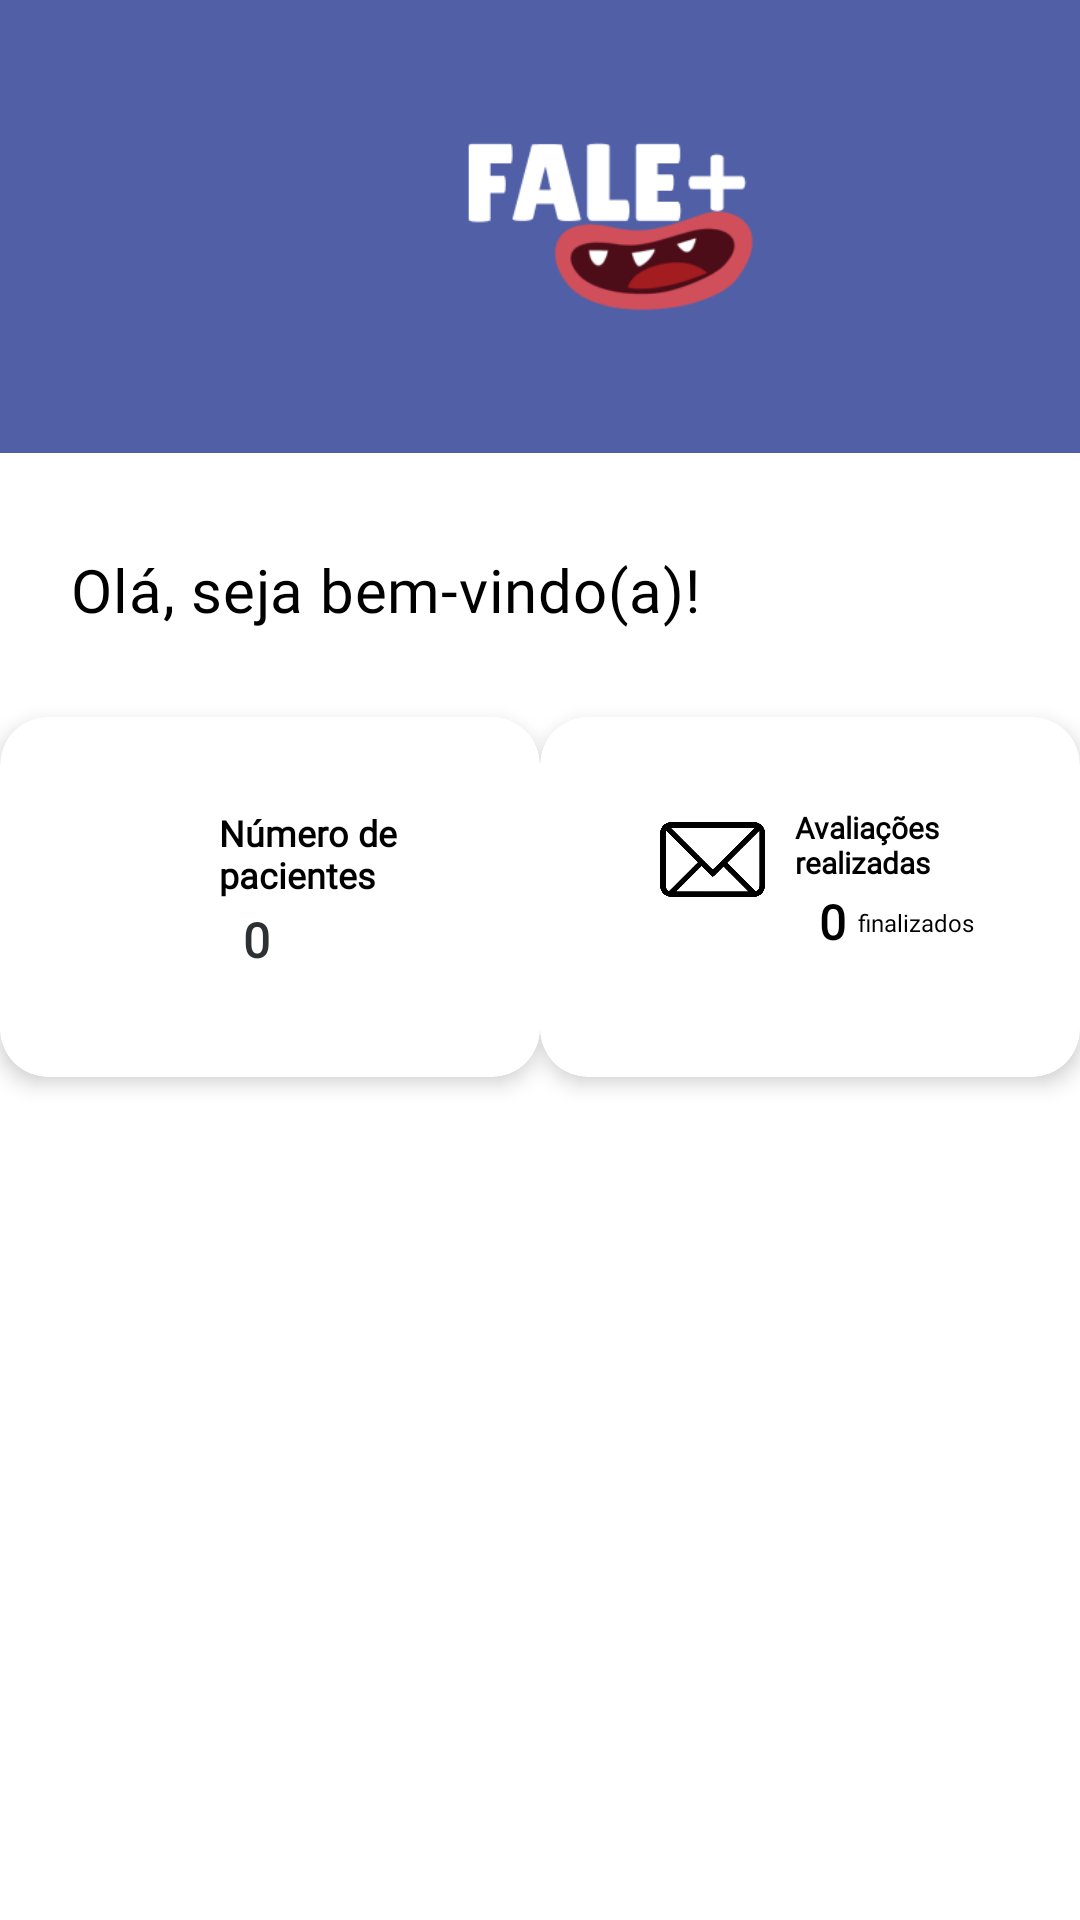

Reconstruct the res/layout file that produces this screen, plus the resources it refers to.
<!-- AndroidManifest.xml: application theme Theme.Fale -->
<!-- res/layout/fragment_home_teste.xml -->
<?xml version="1.0" encoding="utf-8"?>
<androidx.constraintlayout.widget.ConstraintLayout xmlns:android="http://schemas.android.com/apk/res/android"
    xmlns:app="http://schemas.android.com/apk/res-auto"
    xmlns:tools="http://schemas.android.com/tools"
    android:layout_width="match_parent"
    android:layout_height="match_parent"
    tools:context=".HomeTeste">

    <include
        android:id="@+id/cabecalho"
        layout="@layout/activity_cabecalho_model"
        android:layout_width="0dp"
        android:layout_height="wrap_content"
        app:layout_constraintEnd_toEndOf="parent"
        app:layout_constraintStart_toStartOf="parent"
        app:layout_constraintTop_toTopOf="parent"
        />

    <TextView
        android:id="@+id/tvBoasVindas"
        android:layout_width="319dp"
        android:layout_height="40dp"
        android:layout_marginStart="16dp"
        android:layout_marginTop="32dp"
        android:layout_marginEnd="10dp"
        android:fontFamily="@font/lilita_oone"
        android:text="Olá, seja bem-vindo(a)!"
        android:textAppearance="?attr/textAppearanceHeadline6"
        android:textColor="?attr/colorOnSurface"
        app:layout_constraintEnd_toEndOf="parent"
        app:layout_constraintStart_toStartOf="parent"
        app:layout_constraintTop_toBottomOf="@id/cabecalho" />

    <include
        android:id="@+id/cardPaciente"
        layout="@layout/card_num_paciente"
        android:layout_width="180dp"
        android:layout_height="120dp"
        android:layout_marginTop="16dp"
        android:layout_marginStart="20dp"
        app:layout_constraintTop_toBottomOf="@id/tvBoasVindas"
        app:layout_constraintEnd_toStartOf="@+id/cardAvaliacoes"
        app:layout_constraintHorizontal_chainStyle="spread_inside"
        app:layout_constraintStart_toStartOf="parent"
        />


    <include
        android:id="@+id/cardAvaliacoes"
        layout="@layout/card_avaliacoes_feitas"
        android:layout_width="180dp"
        android:layout_height="120dp"
        android:layout_marginTop="16dp"
        android:layout_marginEnd="20dp"
        app:layout_constraintTop_toBottomOf="@id/tvBoasVindas"
        app:layout_constraintEnd_toEndOf="parent"
        app:layout_constraintStart_toEndOf="@+id/cardPaciente" />

    <ImageView
        android:id="@+id/imageView12"
        android:layout_width="wrap_content"
        android:layout_height="wrap_content"
        android:layout_marginStart="20dp"
        android:layout_marginTop="180dp"
        android:layout_marginEnd="7dp"
        android:src="@android:drawable/ic_popup_reminder"
        app:layout_constraintEnd_toStartOf="@+id/tvBoasVindas"
        app:layout_constraintStart_toStartOf="parent"
        app:layout_constraintTop_toTopOf="parent"
        app:tint="@android:color/holo_orange_light" />

</androidx.constraintlayout.widget.ConstraintLayout>
<!-- res/layout/activity_cabecalho_model.xml (included above) -->
<?xml version="1.0" encoding="utf-8"?>
<androidx.constraintlayout.widget.ConstraintLayout
    xmlns:android="http://schemas.android.com/apk/res/android"
    xmlns:app="http://schemas.android.com/apk/res-auto"
    android:layout_width="match_parent"
    android:layout_height="120dp"
    android:background="@drawable/cabecalho_model"
    android:padding="16dp">

    <ImageView
        android:id="@+id/img_logo"
        android:layout_width="146dp"
        android:layout_height="119dp"
        android:layout_gravity="center_vertical"
        android:layout_marginStart="116dp"
        android:contentDescription="@null"
        android:src="@drawable/logo"
        app:layout_constraintBottom_toBottomOf="parent"
        app:layout_constraintStart_toStartOf="parent"
        app:layout_constraintTop_toTopOf="parent"
        app:layout_constraintVertical_bias="0.483" />


</androidx.constraintlayout.widget.ConstraintLayout>
<!-- res/layout/card_num_paciente.xml (included above) -->
<?xml version="1.0" encoding="utf-8"?>
<androidx.cardview.widget.CardView xmlns:android="http://schemas.android.com/apk/res/android"
    xmlns:app="http://schemas.android.com/apk/res-auto"
    xmlns:tools="http://schemas.android.com/tools"
    android:layout_width="180dp"
    android:layout_height="130dp"
    android:layout_marginHorizontal="16dp"
    android:layout_marginTop="8dp"
    android:layout_marginBottom="8dp"
    app:cardCornerRadius="16dp"
    app:cardElevation="4dp">

    <androidx.constraintlayout.widget.ConstraintLayout
        android:layout_width="match_parent"
        android:layout_height="match_parent"
        android:padding="20dp">

        

        

        

        <TextView
            android:id="@+id/tv_num_pacientes"
            android:layout_width="85dp"
            android:layout_height="30dp"
            android:layout_marginEnd="2dp"

            android:fontFamily="@font/lilita_oone"
            android:text="Número de pacientes"
            android:textAppearance="?attr/textAppearanceTitleMedium"
            android:textSize="12sp"
            android:textStyle="bold"
            app:layout_constraintBottom_toBottomOf="parent"
            app:layout_constraintEnd_toEndOf="parent"
            app:layout_constraintTop_toTopOf="parent"
            app:layout_constraintVertical_bias="0.207" />

        

        <TextView
            android:id="@+id/tv_pacientes_count"
            android:layout_width="wrap_content"
            android:layout_height="wrap_content"
            android:layout_marginStart="8dp"
            android:fontFamily="@font/lilita_oone"
            android:textAppearance="?attr/textAppearanceDisplaySmall"
            android:textColor="@color/material_dynamic_neutral20"
            android:textSize="16sp"
            android:textStyle="bold"
            app:layout_constraintBottom_toBottomOf="parent"
            app:layout_constraintStart_toStartOf="@id/tv_num_pacientes"
            app:layout_constraintTop_toBottomOf="@id/tv_num_pacientes"
            app:layout_constraintVertical_bias="0.166"
            tools:text="0" />

        <ImageView
            android:id="@+id/imageView3"
            android:layout_width="50dp"
            android:layout_height="66dp"
            app:layout_constraintBottom_toBottomOf="parent"
            app:layout_constraintStart_toStartOf="parent"
            app:layout_constraintTop_toTopOf="parent"
            app:layout_constraintVertical_bias="0.0"
            app:srcCompat="@drawable/lista_img"
            app:tint="@color/black" />


    </androidx.constraintlayout.widget.ConstraintLayout>

</androidx.cardview.widget.CardView>
<!-- res/layout/card_avaliacoes_feitas.xml (included above) -->
<?xml version="1.0" encoding="utf-8"?>
<androidx.cardview.widget.CardView xmlns:android="http://schemas.android.com/apk/res/android"
    xmlns:app="http://schemas.android.com/apk/res-auto"
    xmlns:tools="http://schemas.android.com/tools"
    android:layout_width="180dp"
    android:layout_height="120dp"
    android:layout_marginHorizontal="16dp"
    android:layout_marginTop="8dp"
    android:layout_marginBottom="8dp"
    app:cardCornerRadius="16dp"
    app:cardElevation="4dp">

    <androidx.constraintlayout.widget.ConstraintLayout
        android:layout_width="match_parent"
        android:layout_height="match_parent"
        android:padding="20dp">

        

        

        

        

        <TextView
            android:id="@+id/tv_num_pacientes"
            android:layout_width="99dp"
            android:layout_height="23dp"

            android:layout_marginStart="10dp"
            android:layout_marginTop="10dp"
            android:fontFamily="@font/lilita_oone"
            android:text="Avaliações                                                                           realizadas"
            android:textAppearance="?attr/textAppearanceTitleMedium"
            android:textSize="10sp"
            android:textStyle="bold"
            app:layout_constraintStart_toEndOf="@+id/imageView"
            app:layout_constraintTop_toTopOf="parent" />

        <TextView
            android:id="@+id/tv_pacientes_count"
            android:layout_width="wrap_content"
            android:layout_height="wrap_content"
            android:layout_marginStart="8dp"
            android:fontFamily="@font/lilita_oone"
            android:textAppearance="?attr/textAppearanceDisplaySmall"
            android:textColor="@color/black"
            android:textSize="16sp"
            android:textStyle="bold"
            app:layout_constraintBottom_toBottomOf="parent"
            app:layout_constraintStart_toStartOf="@id/tv_num_pacientes"
            app:layout_constraintTop_toBottomOf="@id/tv_num_pacientes"
            app:layout_constraintVertical_bias="0.166"
            tools:text="0" />

        <TextView
            android:id="@+id/tv_feedback_subtitle"
            android:layout_width="wrap_content"
            android:layout_height="wrap_content"
            android:layout_marginStart="4dp"
            android:layout_marginTop="43dp"
            android:fontFamily="@font/lilita_oone"
            android:text="finalizados"
            android:textAppearance="?attr/textAppearanceBodyMedium"
            android:textSize="8sp"
            app:layout_constraintStart_toEndOf="@id/tv_pacientes_count"
            app:layout_constraintTop_toTopOf="parent" />

        <ImageView
            android:id="@+id/imageView"
            android:layout_width="35dp"
            android:layout_height="33dp"
            android:layout_marginStart="20dp"
            app:layout_constraintBottom_toBottomOf="parent"
            app:layout_constraintStart_toStartOf="parent"
            app:layout_constraintTop_toTopOf="parent"
            app:layout_constraintVertical_bias="0.236"
            app:srcCompat="@drawable/ic_email_dialog" />


    </androidx.constraintlayout.widget.ConstraintLayout>

</androidx.cardview.widget.CardView>
<!-- resources referenced by this layout -->
<resources>
  <color name="black">#FF000000</color>
  <!-- drawable cabecalho_model (drawable) -->
  <?xml version="1.0" encoding="utf-8"?>
  <shape xmlns:android="http://schemas.android.com/apk/res/android"
      android:shape="rectangle">
      <solid android:color="#505FA6"/>
      <size
          android:width="411dp"
          android:height="119dp"/>
  </shape>
  <!-- drawable ic_email_dialog: png bitmap (drawable, 61859 bytes) -->
  <!-- drawable logo: png bitmap (drawable, 9404 bytes) -->
  <style name="Theme.Fale" parent="Theme.MaterialComponents.DayNight.NoActionBar">
          
          <item name="colorPrimary">@color/purple_500</item>
          <item name="colorPrimaryVariant">@color/purple_700</item>
          <item name="colorOnPrimary">@color/white</item>
          
          <item name="colorSecondary">@color/teal_200</item>
          <item name="colorSecondaryVariant">@color/teal_700</item>
          <item name="colorOnSecondary">@color/black</item>
          
          <item name="android:statusBarColor">?attr/colorPrimaryVariant</item>
          
      </style>
  <color name="purple_500">#FF6200EE</color>
  <color name="purple_700">#FF3700B3</color>
  <color name="white">#FFFFFFFF</color>
  <color name="teal_200">#FF03DAC5</color>
  <color name="teal_700">#FF018786</color>
</resources>
